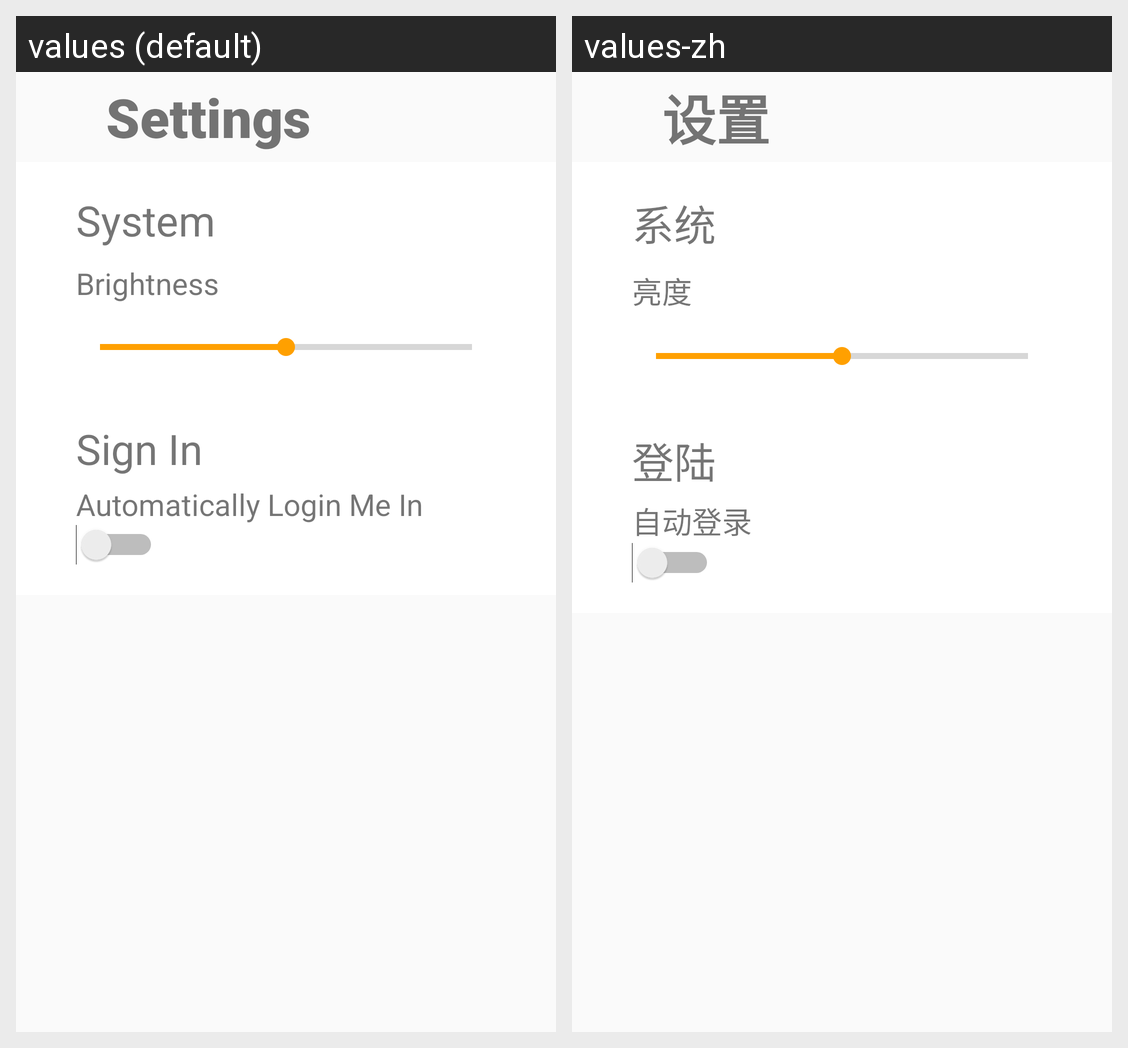

Translations of the strings shown on this Android screen, per locale in the grid:
Android screen res/layout/activity_setting.xml rendered under 2 locales, left to right: values (default), values-zh. Device: Nexus 5 (rendered at 1080×1920; each locale shown at half size, 540×960, under a caption strip naming it); theme AppTheme.
Strings drawn on this screen, with the default value and each locale's value (text and hints the layout hard-codes, and strings that could not be matched under every locale, appear in the picture but are not listed):

settings
  values: Settings
  values-zh: 设置

system
  values: System
  values-zh: 系统

brightness
  values: Brightness
  values-zh: 亮度

sign_in
  values: Sign In
  values-zh: 登陆

auto_login
  values: Automatically Login Me In
  values-zh: 自动登录
